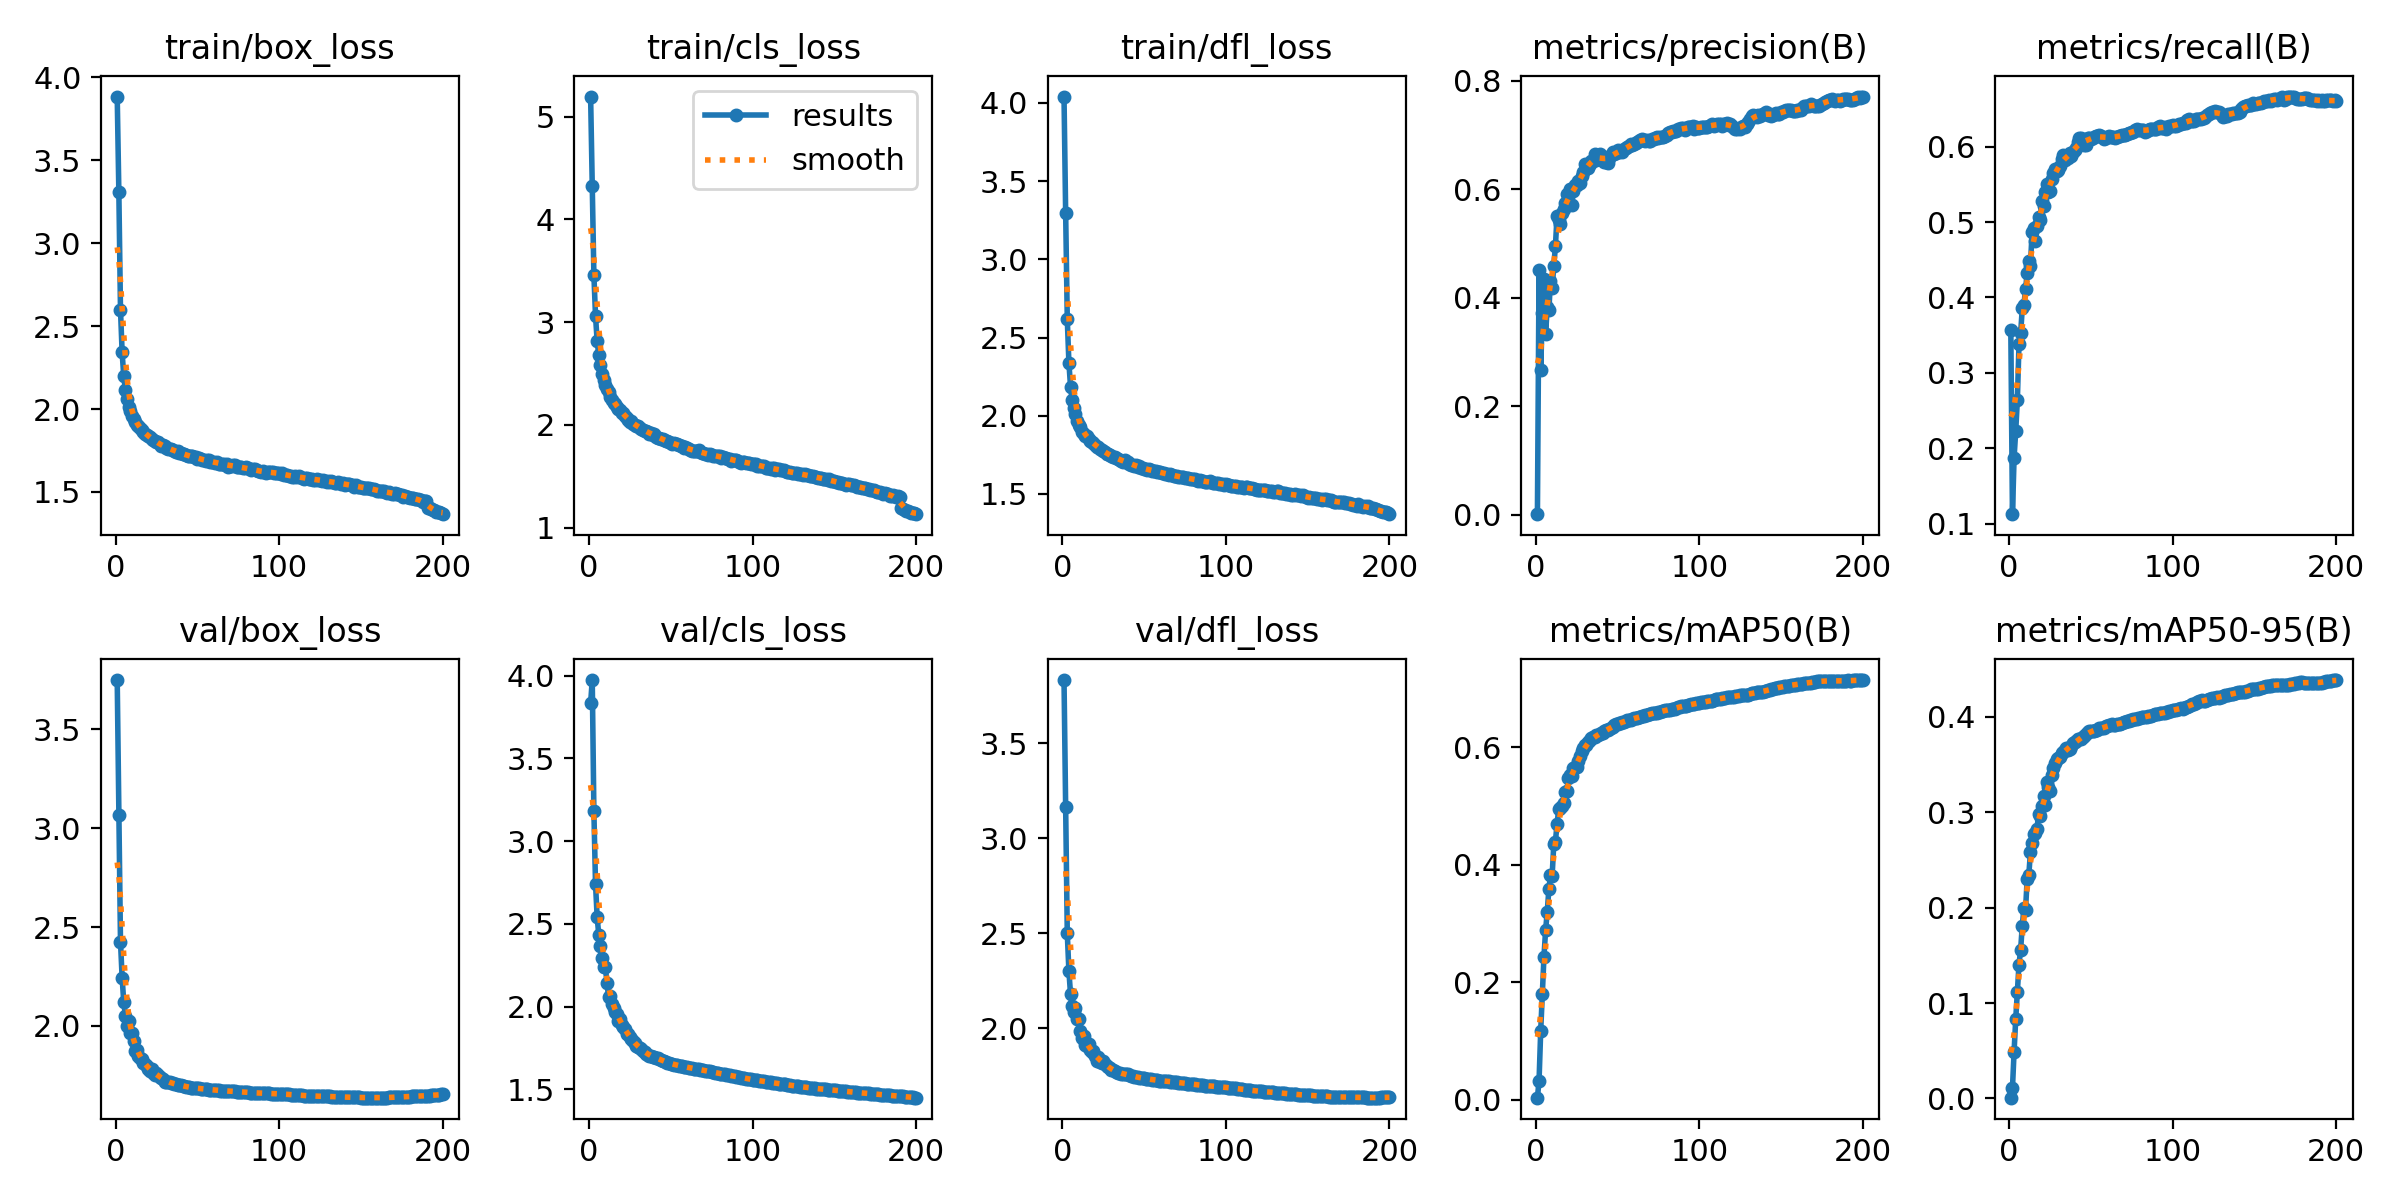

The file beside this chart, header and first rows:
epoch, time, train/box_loss, train/cls_loss, train/dfl_loss, metrics/precision(B), metrics/recall(B), metrics/mAP50(B), metrics/mAP50-95(B), val/box_loss, val/cls_loss, val/dfl_loss, lr/pg0, lr/pg1, lr/pg2
1, 130.5, 3.885, 5.195, 4.041, 0.00115, 0.3568, 0.00327, 0.00085, 3.749, 3.833, 3.833, 0.003331, 0.003331, 0.003331
2, 247.9, 3.309, 4.322, 3.298, 0.452, 0.1126, 0.03192, 0.0105, 3.068, 3.973, 3.163, 0.006634, 0.006634, 0.006634
3, 364.8, 2.6, 3.461, 2.616, 0.2673, 0.1873, 0.1161, 0.04922, 2.426, 3.179, 2.499, 0.009908, 0.009908, 0.009908
4, 480.3, 2.342, 3.058, 2.336, 0.372, 0.223, 0.1801, 0.08314, 2.245, 2.739, 2.299, 0.009865, 0.009865, 0.009865
5, 594.8, 2.198, 2.818, 2.185, 0.434, 0.2637, 0.243, 0.1116, 2.12, 2.54, 2.178, 0.00982, 0.00982, 0.00982
6, 710.3, 2.114, 2.678, 2.102, 0.3327, 0.3379, 0.2879, 0.1404, 2.052, 2.432, 2.118, 0.009775, 0.009775, 0.009775
7, 824.4, 2.063, 2.587, 2.047, 0.3832, 0.3523, 0.3196, 0.156, 1.997, 2.363, 2.088, 0.00973, 0.00973, 0.00973
8, 1017, 2.014, 2.5, 2.01, 0.3781, 0.3854, 0.3577, 0.1808, 2.023, 2.295, 2.107, 0.009685, 0.009685, 0.009685
9, 1218, 1.986, 2.436, 1.969, 0.4305, 0.3899, 0.3823, 0.1999, 1.964, 2.238, 2.047, 0.00964, 0.00964, 0.00964
10, 1422, 1.955, 2.392, 1.938, 0.4177, 0.4108, 0.3806, 0.1974, 1.962, 2.24, 2.047, 0.009595, 0.009595, 0.009595
11, 1627, 1.943, 2.353, 1.929, 0.4581, 0.4322, 0.4343, 0.2303, 1.926, 2.143, 1.984, 0.00955, 0.00955, 0.00955
12, 1831, 1.921, 2.316, 1.899, 0.4949, 0.4477, 0.4387, 0.2343, 1.874, 2.058, 1.948, 0.009505, 0.009505, 0.009505
13, 2034, 1.903, 2.27, 1.884, 0.5512, 0.4419, 0.4693, 0.2584, 1.878, 2.061, 1.961, 0.00946, 0.00946, 0.00946
14, 2238, 1.895, 2.246, 1.87, 0.5442, 0.4867, 0.4939, 0.2679, 1.848, 2.018, 1.909, 0.009415, 0.009415, 0.009415
15, 2442, 1.884, 2.217, 1.868, 0.536, 0.4921, 0.4963, 0.2771, 1.838, 1.993, 1.906, 0.00937, 0.00937, 0.00937
16, 2645, 1.875, 2.204, 1.848, 0.5574, 0.4753, 0.4998, 0.2781, 1.832, 1.969, 1.916, 0.009325, 0.009325, 0.009325
17, 2852, 1.86, 2.176, 1.838, 0.5632, 0.4953, 0.5053, 0.2827, 1.812, 1.955, 1.885, 0.00928, 0.00928, 0.00928
18, 3056, 1.851, 2.156, 1.829, 0.5752, 0.5073, 0.5231, 0.2984, 1.805, 1.913, 1.875, 0.009235, 0.009235, 0.009235
19, 3260, 1.845, 2.145, 1.827, 0.5919, 0.5033, 0.5244, 0.2956, 1.8, 1.924, 1.88, 0.00919, 0.00919, 0.00919
20, 3465, 1.835, 2.121, 1.816, 0.5905, 0.5278, 0.5467, 0.3069, 1.784, 1.888, 1.855, 0.009145, 0.009145, 0.009145
21, 3668, 1.834, 2.116, 1.803, 0.6016, 0.5211, 0.5524, 0.3168, 1.77, 1.873, 1.829, 0.0091, 0.0091, 0.0091
22, 3872, 1.817, 2.086, 1.798, 0.5705, 0.54, 0.55, 0.3078, 1.78, 1.865, 1.847, 0.009055, 0.009055, 0.009055
23, 4077, 1.813, 2.067, 1.786, 0.5971, 0.5502, 0.5651, 0.3313, 1.763, 1.834, 1.824, 0.00901, 0.00901, 0.00901
24, 4282, 1.807, 2.049, 1.781, 0.6076, 0.5403, 0.5669, 0.3268, 1.752, 1.833, 1.819, 0.008965, 0.008965, 0.008965
25, 4486, 1.8, 2.03, 1.774, 0.6075, 0.5415, 0.566, 0.3225, 1.762, 1.815, 1.829, 0.00892, 0.00892, 0.00892
26, 4690, 1.799, 2.039, 1.77, 0.6152, 0.5576, 0.5756, 0.3394, 1.75, 1.802, 1.81, 0.008875, 0.008875, 0.008875
27, 4893, 1.787, 2.011, 1.757, 0.6118, 0.5647, 0.5852, 0.3462, 1.743, 1.79, 1.803, 0.00883, 0.00883, 0.00883
28, 5097, 1.779, 2.003, 1.753, 0.6244, 0.57, 0.5927, 0.3514, 1.738, 1.778, 1.795, 0.008785, 0.008785, 0.008785
29, 5301, 1.781, 1.988, 1.749, 0.6318, 0.5674, 0.5978, 0.3556, 1.73, 1.763, 1.788, 0.00874, 0.00874, 0.00874
30, 5506, 1.777, 1.991, 1.742, 0.6476, 0.5687, 0.6032, 0.3573, 1.718, 1.756, 1.78, 0.008695, 0.008695, 0.008695
31, 5710, 1.763, 1.974, 1.737, 0.645, 0.574, 0.6034, 0.3578, 1.717, 1.75, 1.778, 0.00865, 0.00865, 0.00865
32, 5910, 1.761, 1.958, 1.739, 0.6403, 0.5836, 0.6078, 0.3623, 1.716, 1.746, 1.777, 0.008605, 0.008605, 0.008605
33, 6110, 1.759, 1.95, 1.727, 0.646, 0.5895, 0.6114, 0.3633, 1.715, 1.73, 1.769, 0.00856, 0.00856, 0.00856
34, 6311, 1.759, 1.945, 1.724, 0.6531, 0.583, 0.6147, 0.3654, 1.712, 1.724, 1.767, 0.008515, 0.008515, 0.008515
35, 6511, 1.755, 1.943, 1.718, 0.6528, 0.5876, 0.6167, 0.3678, 1.709, 1.715, 1.763, 0.00847, 0.00847, 0.00847
36, 6712, 1.75, 1.93, 1.713, 0.6649, 0.5851, 0.617, 0.365, 1.708, 1.709, 1.761, 0.008425, 0.008425, 0.008425
37, 6914, 1.739, 1.909, 1.706, 0.6545, 0.5915, 0.6202, 0.3665, 1.705, 1.703, 1.758, 0.00838, 0.00838, 0.00838
38, 7116, 1.75, 1.925, 1.718, 0.6624, 0.5882, 0.6213, 0.3697, 1.702, 1.701, 1.757, 0.008335, 0.008335, 0.008335
39, 7316, 1.732, 1.902, 1.706, 0.6662, 0.5924, 0.6227, 0.3723, 1.702, 1.697, 1.76, 0.00829, 0.00829, 0.00829
40, 7516, 1.735, 1.912, 1.702, 0.6595, 0.595, 0.6244, 0.3734, 1.7, 1.694, 1.758, 0.008245, 0.008245, 0.008245
41, 7717, 1.731, 1.883, 1.693, 0.6596, 0.5988, 0.6246, 0.3747, 1.697, 1.69, 1.754, 0.0082, 0.0082, 0.0082
42, 7919, 1.726, 1.874, 1.688, 0.6501, 0.6057, 0.6267, 0.3766, 1.695, 1.686, 1.75, 0.008155, 0.008155, 0.008155
43, 8118, 1.721, 1.876, 1.686, 0.6498, 0.611, 0.6282, 0.3767, 1.693, 1.682, 1.747, 0.00811, 0.00811, 0.00811
44, 8318, 1.719, 1.863, 1.68, 0.6491, 0.6118, 0.6296, 0.3774, 1.691, 1.677, 1.745, 0.008065, 0.008065, 0.008065
45, 8519, 1.715, 1.866, 1.685, 0.6581, 0.6057, 0.6309, 0.3788, 1.69, 1.673, 1.744, 0.00802, 0.00802, 0.00802
46, 8720, 1.718, 1.856, 1.673, 0.6629, 0.6028, 0.6327, 0.3804, 1.688, 1.669, 1.741, 0.007975, 0.007975, 0.007975
47, 8919, 1.716, 1.846, 1.678, 0.6696, 0.6023, 0.6343, 0.3821, 1.687, 1.665, 1.74, 0.00793, 0.00793, 0.00793
48, 9120, 1.709, 1.841, 1.669, 0.6645, 0.6116, 0.638, 0.3838, 1.685, 1.661, 1.738, 0.007885, 0.007885, 0.007885
49, 9320, 1.708, 1.831, 1.663, 0.667, 0.6119, 0.6392, 0.3848, 1.685, 1.658, 1.737, 0.00784, 0.00784, 0.00784
50, 9522, 1.701, 1.826, 1.662, 0.672, 0.6098, 0.6397, 0.3853, 1.685, 1.655, 1.736, 0.007795, 0.007795, 0.007795
51, 9722, 1.704, 1.812, 1.657, 0.6688, 0.6121, 0.6408, 0.3858, 1.684, 1.653, 1.734, 0.00775, 0.00775, 0.00775
52, 9921, 1.699, 1.821, 1.656, 0.6707, 0.6127, 0.6414, 0.3856, 1.683, 1.649, 1.733, 0.007705, 0.007705, 0.007705
53, 10122, 1.693, 1.815, 1.658, 0.6691, 0.6145, 0.6429, 0.3861, 1.682, 1.647, 1.732, 0.00766, 0.00766, 0.00766
54, 10324, 1.694, 1.811, 1.651, 0.6739, 0.6146, 0.6431, 0.3862, 1.681, 1.645, 1.731, 0.007615, 0.007615, 0.007615
55, 10475, 1.685, 1.802, 1.647, 0.676, 0.6149, 0.6448, 0.388, 1.681, 1.643, 1.73, 0.00757, 0.00757, 0.00757
56, 10580, 1.69, 1.793, 1.65, 0.6775, 0.6137, 0.6455, 0.3884, 1.68, 1.641, 1.728, 0.007525, 0.007525, 0.007525
57, 10685, 1.692, 1.79, 1.648, 0.681, 0.6126, 0.6458, 0.3885, 1.678, 1.639, 1.726, 0.00748, 0.00748, 0.00748
58, 10790, 1.681, 1.78, 1.642, 0.6831, 0.6099, 0.6466, 0.3888, 1.678, 1.637, 1.725, 0.007435, 0.007435, 0.007435
59, 10934, 1.682, 1.782, 1.643, 0.6822, 0.6113, 0.6473, 0.39, 1.677, 1.635, 1.725, 0.00739, 0.00739, 0.00739
60, 11143, 1.681, 1.775, 1.639, 0.6834, 0.6124, 0.6492, 0.3903, 1.676, 1.632, 1.724, 0.007345, 0.007345, 0.007345
... 140 more rows
